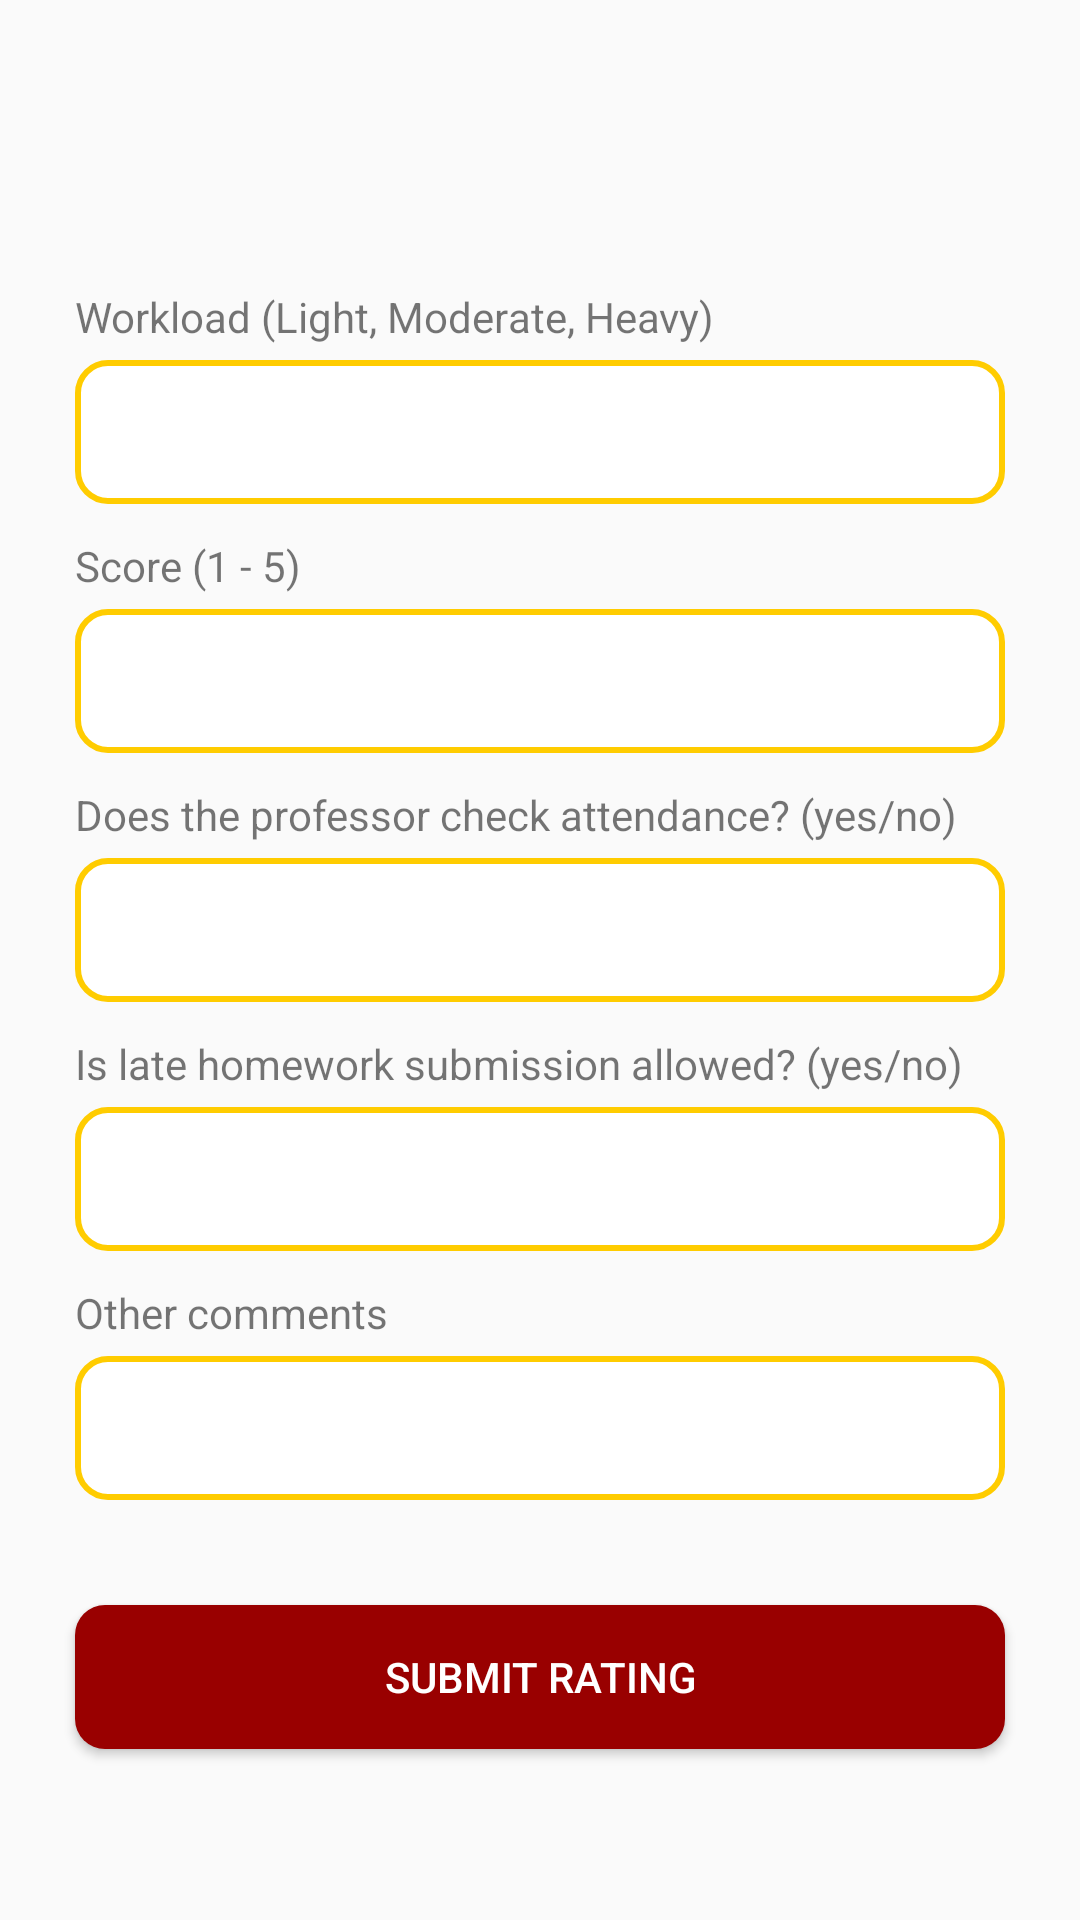

Produce the Android XML layout that renders to this screen, including the resource entries it uses.
<!-- AndroidManifest.xml: application theme Theme.CSCI310_Group15 -->
<!-- res/layout/activity_make_rate.xml -->
<?xml version="1.0" encoding="utf-8"?>
<androidx.constraintlayout.widget.ConstraintLayout xmlns:android="http://schemas.android.com/apk/res/android"
    xmlns:app="http://schemas.android.com/apk/res-auto"
    xmlns:tools="http://schemas.android.com/tools"
    android:layout_width="match_parent"
    android:layout_height="match_parent"
    tools:context=".MakeRate">

    <TextView
        android:id="@+id/workLabel"
        android:layout_width="wrap_content"
        android:layout_height="wrap_content"
        android:layout_marginBottom="5dp"
        android:text="Workload (Light, Moderate, Heavy)"
        app:layout_constraintBottom_toTopOf="@+id/work"
        app:layout_constraintStart_toStartOf="@+id/work" />

    <EditText
        android:id="@+id/work"
        android:layout_width="310dp"
        android:layout_height="48dp"
        android:layout_marginTop="120dp"
        android:ems="10"
        android:inputType="text"
        android:text=""
        app:layout_constraintEnd_toEndOf="parent"
        app:layout_constraintStart_toStartOf="parent"
        app:layout_constraintTop_toTopOf="parent"
        android:background="@drawable/edit_text_bg"
        android:paddingLeft="5dp"/>

    <TextView
        android:id="@+id/scoreLabel"
        android:layout_width="wrap_content"
        android:layout_height="wrap_content"
        android:text="Score (1 - 5)"
        android:layout_marginBottom="5dp"
        app:layout_constraintBottom_toTopOf="@+id/score"
        app:layout_constraintStart_toStartOf="@+id/score" />

    <EditText
        android:id="@+id/score"
        android:layout_width="310dp"
        android:layout_height="48dp"
        android:ems="10"
        android:inputType="text"
        android:text=""
        android:layout_marginTop="35dp"
        app:layout_constraintEnd_toEndOf="parent"
        app:layout_constraintStart_toStartOf="parent"
        app:layout_constraintTop_toBottomOf="@+id/work"
        android:background="@drawable/edit_text_bg"
        android:paddingLeft="5dp"/>

    <TextView
        android:id="@+id/attendanceLabel"
        android:layout_width="wrap_content"
        android:layout_height="wrap_content"
        android:text="Does the professor check attendance? (yes/no)"
        android:layout_marginBottom="5dp"
        app:layout_constraintBottom_toTopOf="@+id/attendance"
        app:layout_constraintStart_toStartOf="@+id/attendance" />

    <EditText
        android:id="@+id/attendance"
        android:layout_width="310dp"
        android:layout_height="48dp"
        android:ems="10"
        android:inputType="text"
        android:text=""
        android:layout_marginTop="35dp"
        app:layout_constraintEnd_toEndOf="parent"
        app:layout_constraintStart_toStartOf="parent"
        app:layout_constraintTop_toBottomOf="@+id/score"
        android:background="@drawable/edit_text_bg"
        android:paddingLeft="5dp"/>

    <TextView
        android:id="@+id/lateHWLabel"
        android:layout_width="wrap_content"
        android:layout_height="wrap_content"
        android:text="Is late homework submission allowed? (yes/no)"
        android:layout_marginBottom="5dp"
        app:layout_constraintBottom_toTopOf="@+id/lateHW"
        app:layout_constraintStart_toStartOf="@+id/lateHW" />

    <EditText
        android:id="@+id/lateHW"
        android:layout_width="310dp"
        android:layout_height="48dp"
        android:ems="10"
        android:inputType="text"
        android:text=""
        android:layout_marginTop="35dp"
        app:layout_constraintEnd_toEndOf="parent"
        app:layout_constraintStart_toStartOf="parent"
        app:layout_constraintTop_toBottomOf="@+id/attendance"
        android:background="@drawable/edit_text_bg"
        android:paddingLeft="5dp"/>

    <TextView
        android:id="@+id/otherCommLabel"
        android:layout_width="wrap_content"
        android:layout_height="wrap_content"
        android:text="Other comments"
        android:layout_marginBottom="5dp"
        app:layout_constraintBottom_toTopOf="@+id/otherComment"
        app:layout_constraintStart_toStartOf="@+id/otherComment" />

    <EditText
        android:id="@+id/otherComment"
        android:layout_width="310dp"
        android:layout_height="48dp"
        android:ems="10"
        android:inputType="text"
        android:text=""
        android:layout_marginTop="35dp"
        app:layout_constraintEnd_toEndOf="parent"
        app:layout_constraintStart_toStartOf="parent"
        app:layout_constraintTop_toBottomOf="@+id/lateHW"
        android:background="@drawable/edit_text_bg"
        android:paddingLeft="5dp"/>


    <Button
        android:id="@+id/rateBtn"
        android:layout_width="310dp"
        android:layout_height="48dp"
        android:textColor="@color/white"
        android:text="Submit Rating"
        android:layout_marginTop="35dp"
        app:layout_constraintEnd_toEndOf="parent"
        app:layout_constraintStart_toStartOf="parent"
        app:layout_constraintTop_toBottomOf="@+id/otherComment"
        android:background="@drawable/btn_bg"
        android:onClick="goToRating"/>

</androidx.constraintlayout.widget.ConstraintLayout>
<!-- resources referenced by this layout -->
<resources>
  <color name="white">#FFFFFFFF</color>
  <!-- drawable btn_bg (drawable) -->
  <?xml version="1.0" encoding="utf-8"?>
  <selector xmlns:android="http://schemas.android.com/apk/res/android">
      <item>
          <shape>
              <solid android:color="@color/cardinal" />
              <corners android:radius="10dp" />
          </shape>
      </item>
  </selector>
  <!-- drawable edit_text_bg (drawable) -->
  <?xml version="1.0" encoding="utf-8"?>
  <selector xmlns:android="http://schemas.android.com/apk/res/android">
      <item>
          <shape>
              <solid android:color="@color/white" />
              <corners android:radius="10dp" />
              <stroke android:color="@color/gold" android:width="2dp" />
          </shape>
      </item>
  </selector>
  <style name="Theme.CSCI310_Group15" parent="Base.Theme.CSCI310_Group15" />
  <color name="cardinal">#990000</color>
  <color name="gold">#FFCC00</color>
  <style name="Base.Theme.CSCI310_Group15" parent="Theme.AppCompat.Light.DarkActionBar">
          
          <item name="colorPrimary">@color/cardinal</item>
      </style>
</resources>
